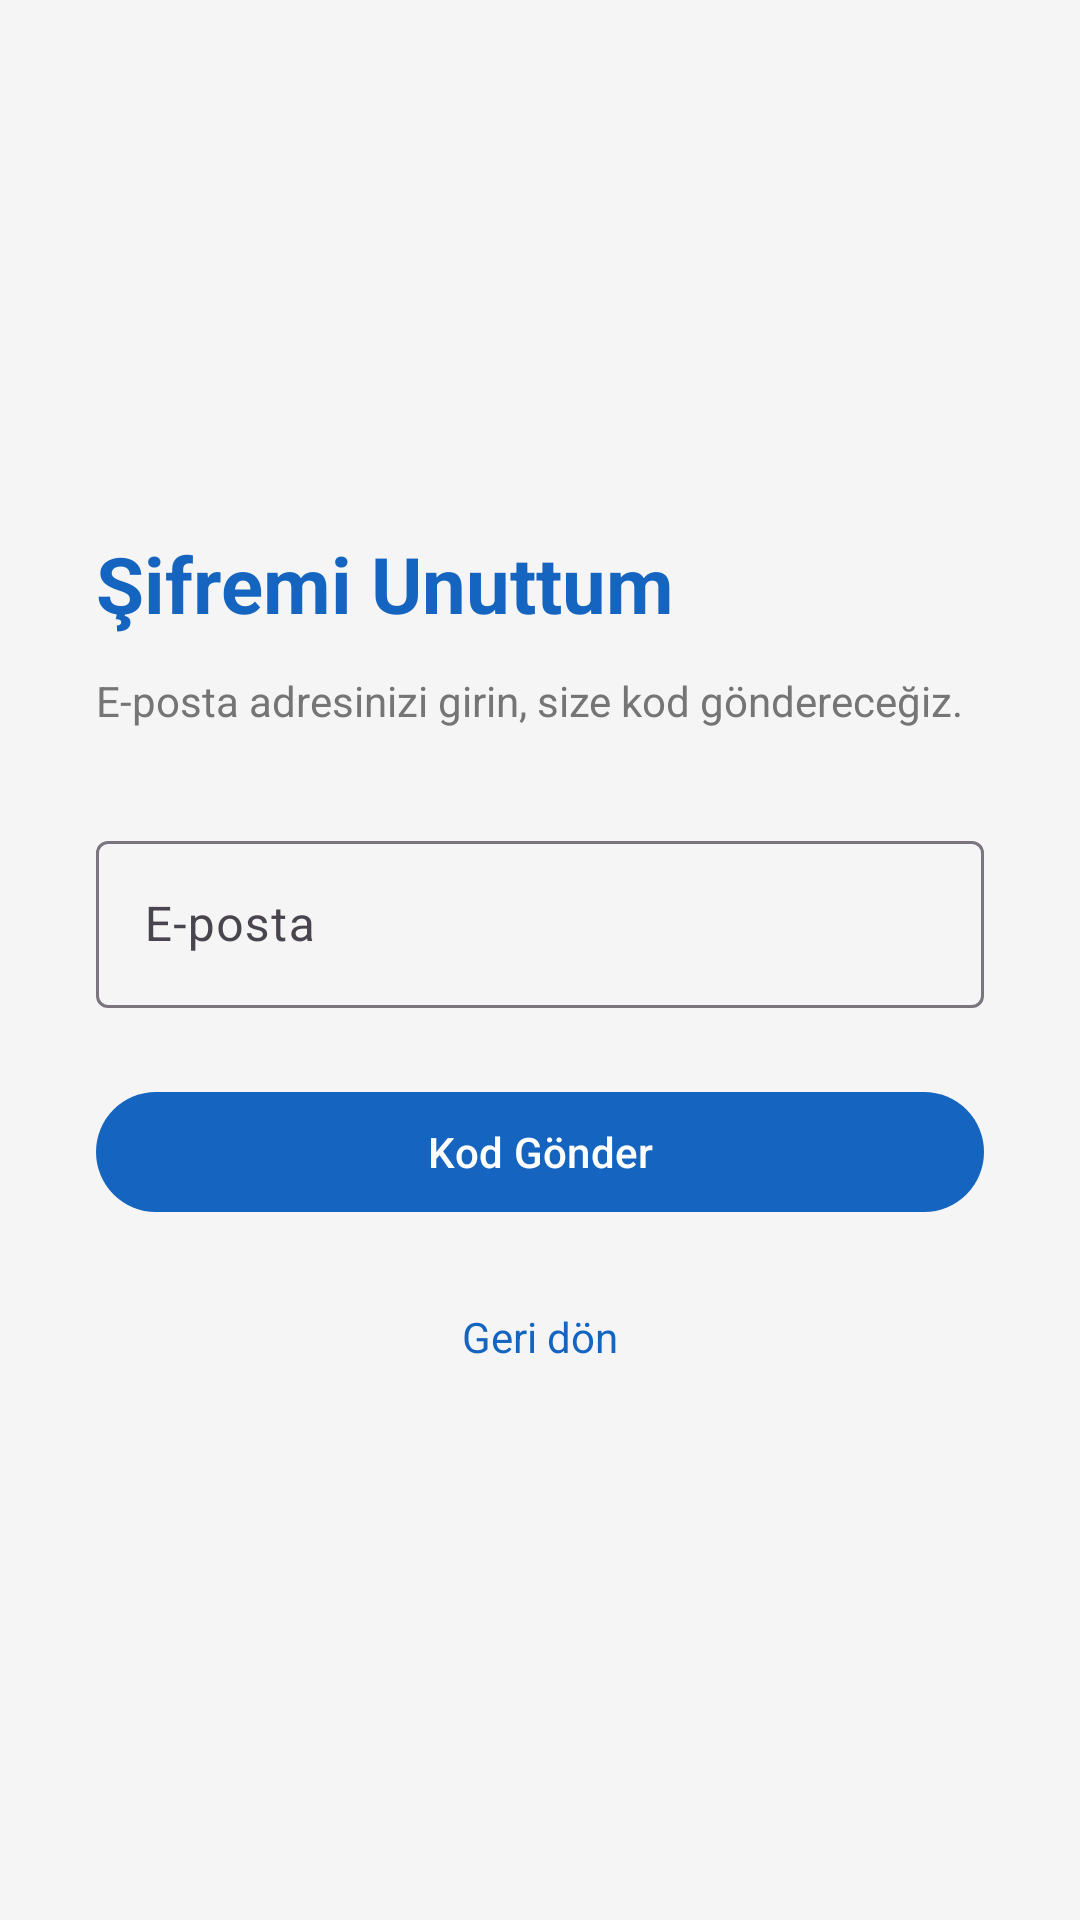

Layout XML and referenced resources for this Android screen:
<!-- AndroidManifest.xml: application theme Theme.SafeKid -->
<!-- res/layout/fragment_forgot_password.xml -->
<?xml version="1.0" encoding="utf-8"?>
<LinearLayout xmlns:android="http://schemas.android.com/apk/res/android"
    xmlns:app="http://schemas.android.com/apk/res-auto"
    android:layout_width="match_parent"
    android:layout_height="match_parent"
    android:orientation="vertical"
    android:padding="32dp"
    android:gravity="center_vertical"
    android:background="@color/background">

    <TextView
        android:layout_width="wrap_content"
        android:layout_height="wrap_content"
        android:text="Şifremi Unuttum"
        android:textSize="26sp"
        android:textStyle="bold"
        android:textColor="@color/primary" />

    <TextView
        android:layout_width="match_parent"
        android:layout_height="wrap_content"
        android:text="E-posta adresinizi girin, size kod göndereceğiz."
        android:textColor="@color/text_secondary"
        android:layout_marginTop="12dp" />

    <com.google.android.material.textfield.TextInputLayout
        android:layout_width="match_parent"
        android:layout_height="wrap_content"
        android:layout_marginTop="32dp"
        style="@style/Widget.Material3.TextInputLayout.OutlinedBox">
        <com.google.android.material.textfield.TextInputEditText
            android:id="@+id/etEmail"
            android:layout_width="match_parent"
            android:layout_height="wrap_content"
            android:hint="E-posta"
            android:inputType="textEmailAddress" />
    </com.google.android.material.textfield.TextInputLayout>

    <com.google.android.material.button.MaterialButton
        android:id="@+id/btnSend"
        android:layout_width="match_parent"
        android:layout_height="wrap_content"
        android:text="Kod Gönder"
        android:layout_marginTop="24dp" />

    <ProgressBar
        android:id="@+id/progress"
        android:layout_width="wrap_content"
        android:layout_height="wrap_content"
        android:layout_gravity="center_horizontal"
        android:layout_marginTop="16dp"
        android:visibility="gone" />

    <TextView
        android:id="@+id/tvGoBack"
        android:layout_width="wrap_content"
        android:layout_height="wrap_content"
        android:text="Geri dön"
        android:textColor="@color/primary"
        android:layout_marginTop="20dp"
        android:layout_gravity="center_horizontal"
        android:padding="8dp" />

</LinearLayout>
<!-- resources referenced by this layout -->
<resources>
  <color name="background">#F5F5F5</color>
  <color name="primary">#1565C0</color>
  <color name="text_secondary">#757575</color>
  <style name="Theme.SafeKid" parent="Base.Theme.SafeKid" />
  <style name="Base.Theme.SafeKid" parent="Theme.Material3.DayNight.NoActionBar">
          <item name="colorPrimary">@color/primary</item>
          <item name="colorPrimaryDark">@color/primary_dark</item>
          <item name="colorSecondary">@color/secondary</item>
      </style>
  <color name="primary_dark">#003c8f</color>
  <color name="secondary">#00897B</color>
</resources>
